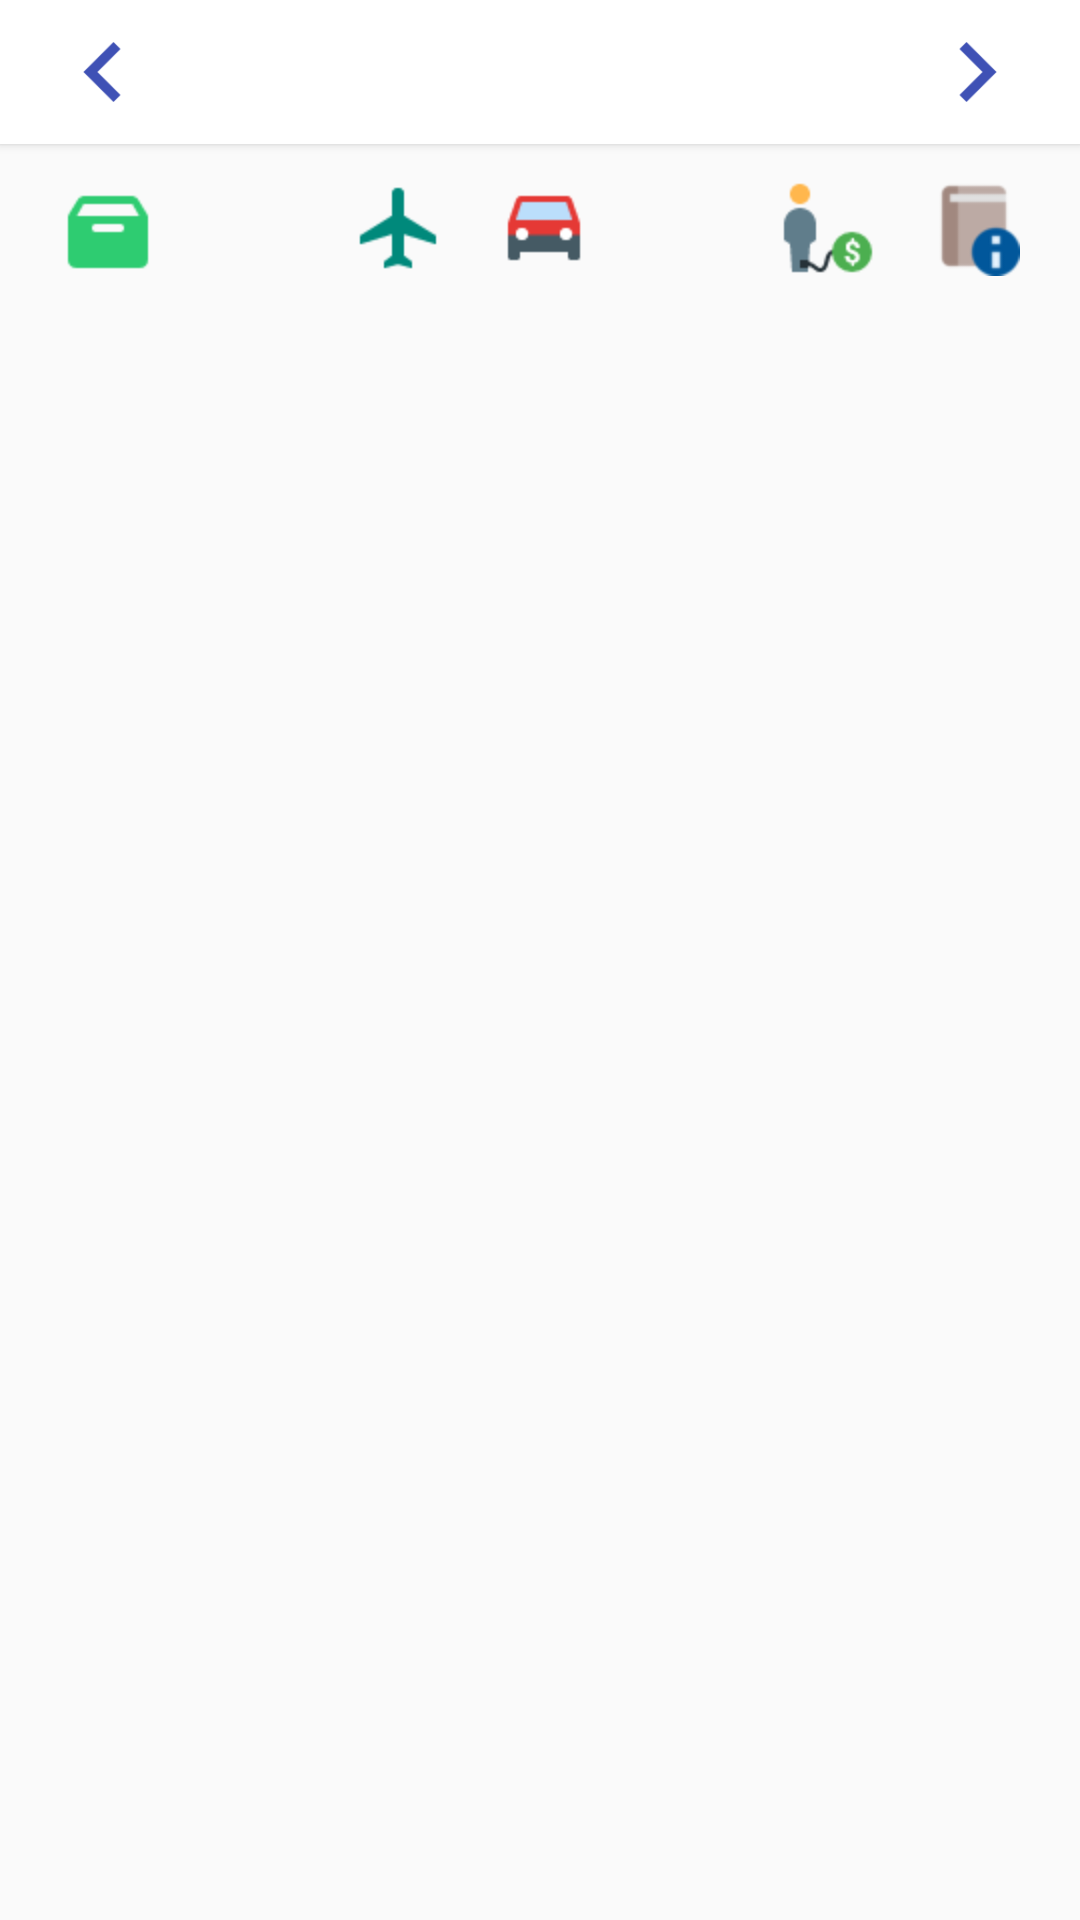

Here is an Android app screen rendered from its layout file. Give the layout XML and the strings, colors and styles it references.
<!-- AndroidManifest.xml: application theme AppTheme -->
<!-- res/layout/expense_list.xml -->
<?xml version="1.0" encoding="utf-8"?>

<LinearLayout
    xmlns:android="http://schemas.android.com/apk/res/android"
    android:layout_width="match_parent"
    android:layout_height="match_parent"
    android:orientation="vertical">
    <android.support.v7.widget.CardView
        xmlns:card_view="http://schemas.android.com/apk/res-auto"
        card_view:cardCornerRadius="0dp"
        android:id="@+id/card_month"
        android:layout_width="match_parent"
        android:layout_height="wrap_content">
        <RelativeLayout
            android:padding="10dp"
            android:layout_width="match_parent"
            android:layout_height="wrap_content">
            <ImageView
                android:id="@+id/expense_left_month"
                android:layout_margin="4dp"
                android:layout_width="40dp"
                android:layout_height="20dp"
                android:layout_alignParentLeft="true"
                android:src="@drawable/left"/>
            <TextView
                android:id="@+id/expense_month_text"
                android:layout_width="wrap_content"
                android:layout_height="wrap_content"
                android:layout_centerInParent="true"
                android:gravity="center"
                android:textSize="14dp"
                android:textColor="#000000"/>
            <ImageView
                android:id="@+id/expense_right_month"
                android:layout_margin="4dp"
                android:layout_width="40dp"
                android:layout_height="20dp"
                android:layout_alignParentRight="true"
                android:src="@drawable/right"/>
        </RelativeLayout>
    </android.support.v7.widget.CardView>
    <LinearLayout
        android:layout_margin="12dp"
        android:layout_width="match_parent"
        android:layout_height="wrap_content"
        android:orientation="horizontal">
        <ImageView
            android:id="@+id/category_all"
            android:layout_width="32dp"
            android:layout_height="32dp"
            android:layout_weight="1"
            android:src="@drawable/all"/>
        <ImageView
            android:id="@+id/category_food"
            android:layout_width="32dp"
            android:layout_height="32dp"
            android:layout_weight="1"
            android:src="@drawable/food"/>
        <ImageView
            android:id="@+id/category_leisure"
            android:layout_width="32dp"
            android:layout_height="32dp"
            android:layout_weight="1"
            android:src="@drawable/leisure"/>
        <ImageView
            android:id="@+id/category_transportation"
            android:layout_width="32dp"
            android:layout_height="32dp"
            android:layout_weight="1"
            android:src="@drawable/transportation"/>
        <ImageView
            android:id="@+id/category_bills"
            android:layout_width="32dp"
            android:layout_height="32dp"
            android:layout_weight="1"
            android:src="@drawable/bills"/>
        <ImageView
            android:id="@+id/category_debt"
            android:layout_width="32dp"
            android:layout_height="32dp"
            android:layout_weight="1"
            android:src="@drawable/debt"/>
        <ImageView
            android:id="@+id/category_others"
            android:layout_width="32dp"
            android:layout_height="32dp"
            android:layout_weight="1"
            android:src="@drawable/others"/>
    </LinearLayout>
    <android.support.v7.widget.RecyclerView
        android:id="@+id/recycler_expenses"
        android:scrollbars="vertical"
        android:layout_width="match_parent"
        android:layout_height="match_parent"/>
	<TextView
		android:id="@+id/empty_expense_view"
		android:layout_width="match_parent"
		android:layout_height="match_parent"
		android:gravity="center"
		android:visibility="gone"
        android:textSize="16dp"
		android:text="No expenses :(" />
</LinearLayout>
<!-- resources referenced by this layout -->
<resources>
  <!-- drawable all: png bitmap (drawable, 643 bytes) -->
  <!-- drawable debt: png bitmap (drawable, 1349 bytes) -->
  <!-- drawable left: png bitmap (drawable, 499 bytes) -->
  <!-- drawable leisure: png bitmap (drawable, 524 bytes) -->
  <!-- drawable others: png bitmap (drawable, 1432 bytes) -->
  <!-- drawable right: png bitmap (drawable, 497 bytes) -->
  <!-- drawable transportation: png bitmap (drawable, 524 bytes) -->
  <style name="AppTheme" parent="Theme.AppCompat.Light.NoActionBar">
          
          <item name="colorPrimary">@color/colorPrimary</item>
          <item name="colorPrimaryDark">@color/colorPrimaryDark</item>
          <item name="colorAccent">@color/colorAccent</item>
          <item name="windowActionBar">false</item>
      </style>
  <color name="colorPrimary">#4CAF50</color>
  <color name="colorPrimaryDark">#388e3c</color>
  <color name="colorAccent">#8BC34A</color>
</resources>
